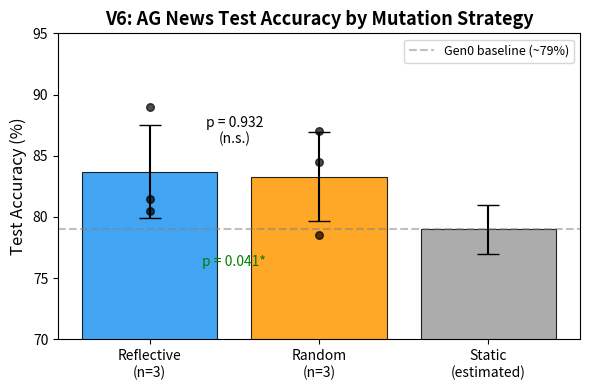

Recreate this plot in Python. (Note: this script raises an exception after producing the figure.)
#!/usr/bin/env python3
"""Generate figures for Célula Madre paper."""
import matplotlib
matplotlib.use('Agg')
import matplotlib.pyplot as plt
import numpy as np

# === Figure 1: V6 Gen-over-gen best validation accuracy ===
# Only reflective R1 has full gen data. Use paper's ASCII chart data for means.
# From paper: Reflective starts ~78%, jumps to ~83% gen1, plateaus ~85-86%
# Random starts ~79%, climbs gradually to ~85-87% by gen 5-9

# Reflective R1 actual data
refl_r1 = [0.91, 0.94, 0.94, 0.94, 0.94, 0.95, 0.95, 0.96, 0.96, 0.96]

# For the group comparison figure, use test scores
fig, ax = plt.subplots(1, 1, figsize=(6, 4))

# Test accuracy by group
groups = ['Reflective\n(n=3)', 'Random\n(n=3)', 'Static\n(estimated)']
means = [83.7, 83.3, 79.0]
stds = [3.8, 3.6, 2.0]  # static std estimated
colors = ['#2196F3', '#FF9800', '#9E9E9E']

bars = ax.bar(groups, means, yerr=stds, capsize=8, color=colors, edgecolor='black', linewidth=0.8, alpha=0.85)
ax.set_ylabel('Test Accuracy (%)', fontsize=12)
ax.set_title('V6: AG News Test Accuracy by Mutation Strategy', fontsize=13, fontweight='bold')
ax.set_ylim(70, 95)
ax.axhline(y=79, color='gray', linestyle='--', alpha=0.5, label='Gen0 baseline (~79%)')
ax.legend(fontsize=9)

# Add individual run points
refl_runs = [89.0, 80.5, 81.5]
rand_runs = [87.0, 78.5, 84.5]
for i, val in enumerate(refl_runs):
    ax.scatter(0, val, color='black', s=30, zorder=5, alpha=0.7)
for i, val in enumerate(rand_runs):
    ax.scatter(1, val, color='black', s=30, zorder=5, alpha=0.7)

# Annotation
ax.annotate('p = 0.932\n(n.s.)', xy=(0.5, 86), fontsize=10, ha='center', style='italic')
ax.annotate('p = 0.041*', xy=(0.5, 76), fontsize=10, ha='center', style='italic', color='green')

plt.tight_layout()
plt.savefig('figures/v6_test_accuracy.png', dpi=300, bbox_inches='tight')
plt.savefig('figures/v6_test_accuracy.pdf', bbox_inches='tight')
print("Saved v6_test_accuracy.png/pdf")

# === Figure 2: Reflective R1 generational trajectory ===
fig2, ax2 = plt.subplots(1, 1, figsize=(6, 4))
gens = list(range(10))
ax2.plot(gens, [v*100 for v in refl_r1], 'o-', color='#2196F3', linewidth=2, markersize=6, label='Reflective Run 1')
ax2.axhline(y=79, color='gray', linestyle='--', alpha=0.5, label='Gen0 baseline (~79%)')
ax2.set_xlabel('Generation', fontsize=12)
ax2.set_ylabel('Best Validation Accuracy (%)', fontsize=12)
ax2.set_title('V6: Generational Improvement (Reflective Run 1)', fontsize=13, fontweight='bold')
ax2.set_ylim(75, 100)
ax2.set_xticks(gens)
ax2.legend(fontsize=9)
plt.tight_layout()
plt.savefig('figures/v6_gen_trajectory.png', dpi=300, bbox_inches='tight')
plt.savefig('figures/v6_gen_trajectory.pdf', bbox_inches='tight')
print("Saved v6_gen_trajectory.png/pdf")

# === Figure 3: V4 comparison ===
fig3, ax3 = plt.subplots(1, 1, figsize=(5, 4))
groups_v4 = ['Guided\nMutation', 'Random\nMutation']
means_v4 = [90.81, 208.57]
colors_v4 = ['#F44336', '#4CAF50']
bars = ax3.bar(groups_v4, means_v4, color=colors_v4, edgecolor='black', linewidth=0.8, alpha=0.85)
ax3.set_ylabel('Mean Agent Profit', fontsize=12)
ax3.set_title('V4: Guided vs Random Mutation\n(Cohen\'s d = −2.01, p < 0.0001)', fontsize=12, fontweight='bold')
for bar, val in zip(bars, means_v4):
    ax3.text(bar.get_x() + bar.get_width()/2, bar.get_height() + 5, f'{val:.1f}', ha='center', fontsize=11, fontweight='bold')
plt.tight_layout()
plt.savefig('figures/v4_comparison.png', dpi=300, bbox_inches='tight')
plt.savefig('figures/v4_comparison.pdf', bbox_inches='tight')
print("Saved v4_comparison.png/pdf")

print("\nAll figures generated!")
